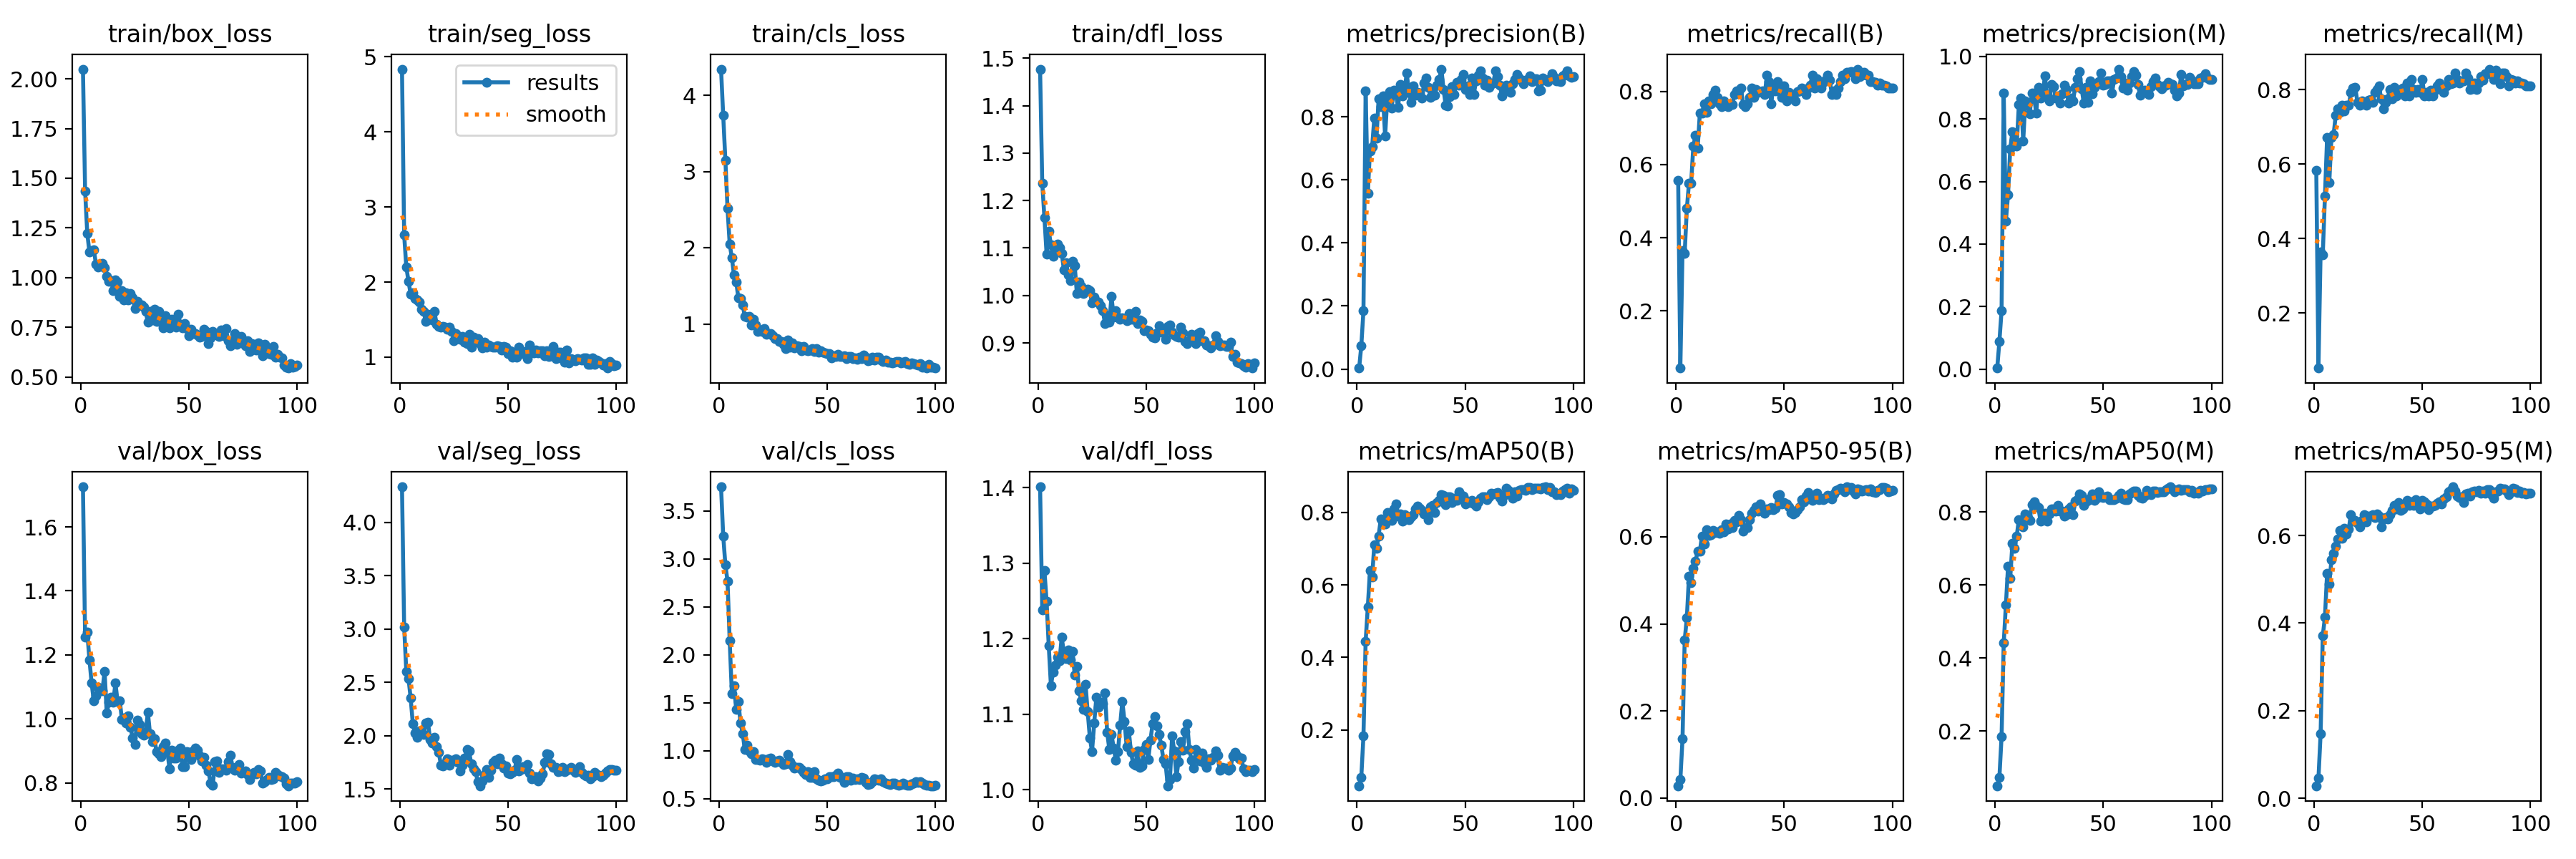

The file beside this chart, header and first rows:
epoch, train/box_loss, train/seg_loss, train/cls_loss, train/dfl_loss, metrics/precision(B), metrics/recall(B), metrics/mAP50(B), metrics/mAP50-95(B), metrics/precision(M), metrics/recall(M), metrics/mAP50(M), metrics/mAP50-95(M), val/box_loss, val/seg_loss, val/cls_loss, val/dfl_loss, lr/pg0, lr/pg1, lr/pg2
1, 2.049, 4.835, 4.347, 1.477, 0.00327, 0.556, 0.04578, 0.02819, 0.00343, 0.5825, 0.0498, 0.02843, 1.725, 4.334, 3.75, 1.401, 0.0001834, 0.0001834, 0.0001834
2, 1.436, 2.626, 3.74, 1.236, 0.07405, 0.0431, 0.06976, 0.042, 0.08886, 0.05172, 0.07274, 0.04545, 1.255, 3.018, 3.239, 1.238, 0.0003796, 0.0003796, 0.0003796
3, 1.222, 2.2, 3.153, 1.164, 0.1856, 0.3639, 0.1841, 0.1354, 0.1861, 0.3639, 0.1837, 0.1467, 1.27, 2.603, 2.939, 1.29, 0.0005719, 0.0005719, 0.0005719
4, 1.129, 2.011, 2.517, 1.088, 0.883, 0.3571, 0.4443, 0.3626, 0.883, 0.3571, 0.442, 0.3719, 1.185, 2.538, 2.765, 1.25, 0.0007602, 0.0007602, 0.0007602
5, 1.138, 1.84, 2.051, 1.136, 0.5567, 0.4797, 0.5382, 0.4139, 0.4742, 0.5142, 0.5447, 0.4137, 1.112, 2.353, 2.143, 1.191, 0.0009446, 0.0009446, 0.0009446
6, 1.142, 1.854, 1.87, 1.107, 0.6923, 0.5499, 0.6392, 0.5102, 0.5576, 0.6718, 0.6519, 0.5143, 1.057, 2.116, 1.595, 1.138, 0.001125, 0.001125, 0.001125
7, 1.07, 1.782, 1.642, 1.083, 0.7042, 0.5499, 0.6213, 0.4942, 0.7042, 0.5499, 0.6183, 0.4894, 1.072, 2.026, 1.675, 1.156, 0.001301, 0.001301, 0.001301
8, 1.053, 1.758, 1.556, 1.094, 0.7951, 0.6508, 0.71, 0.5276, 0.7598, 0.6712, 0.7133, 0.544, 1.098, 1.985, 1.434, 1.165, 0.001474, 0.001474, 0.001474
9, 1.067, 1.732, 1.346, 1.108, 0.7314, 0.6798, 0.7016, 0.5445, 0.7314, 0.6798, 0.7008, 0.5593, 1.087, 2.044, 1.512, 1.176, 0.001535, 0.001535, 0.001535
10, 1.07, 1.634, 1.334, 1.101, 0.8568, 0.6449, 0.7354, 0.5666, 0.7145, 0.7316, 0.734, 0.5765, 1.089, 2.038, 1.289, 1.171, 0.001519, 0.001519, 0.001519
11, 1.05, 1.612, 1.251, 1.089, 0.8318, 0.7401, 0.7821, 0.5673, 0.847, 0.7488, 0.7797, 0.5928, 1.148, 2.012, 1.179, 1.202, 0.001502, 0.001502, 0.001502
12, 1.008, 1.472, 1.101, 1.054, 0.8666, 0.7402, 0.7784, 0.6017, 0.8666, 0.7402, 0.7731, 0.6117, 1.018, 2.122, 1.01, 1.181, 0.001486, 0.001486, 0.001486
13, 0.9808, 1.573, 1.093, 1.069, 0.7391, 0.7666, 0.7686, 0.5841, 0.7293, 0.758, 0.7597, 0.5943, 1.053, 2.127, 1.06, 1.174, 0.001469, 0.001469, 0.001469
14, 0.9839, 1.543, 1.102, 1.044, 0.8572, 0.7437, 0.7991, 0.6162, 0.8572, 0.7437, 0.7952, 0.6165, 1.068, 1.964, 0.9994, 1.185, 0.001453, 0.001453, 0.001453
15, 0.9351, 1.499, 0.9862, 1.031, 0.8799, 0.7752, 0.7938, 0.6039, 0.85, 0.758, 0.7839, 0.6043, 1.051, 1.933, 0.9702, 1.172, 0.001436, 0.001436, 0.001436
16, 0.9874, 1.606, 1.069, 1.072, 0.8267, 0.7666, 0.7781, 0.6041, 0.8162, 0.758, 0.7776, 0.6154, 1.112, 1.984, 0.989, 1.183, 0.001419, 0.001419, 0.001419
17, 0.9788, 1.437, 0.9924, 1.063, 0.8836, 0.7925, 0.8104, 0.6149, 0.8836, 0.7925, 0.8203, 0.6478, 1.055, 1.898, 0.906, 1.152, 0.001403, 0.001403, 0.001403
18, 0.9052, 1.409, 0.9029, 1.004, 0.8727, 0.8033, 0.8239, 0.6099, 0.8728, 0.8043, 0.8283, 0.6325, 1.057, 1.843, 0.9106, 1.164, 0.001386, 0.001386, 0.001386
19, 0.9351, 1.398, 0.9231, 1.029, 0.8288, 0.7839, 0.7892, 0.6115, 0.8189, 0.8072, 0.8168, 0.6341, 0.9989, 1.726, 0.9005, 1.131, 0.00137, 0.00137, 0.00137
20, 0.8863, 1.412, 0.9067, 1.019, 0.9022, 0.7666, 0.7967, 0.6089, 0.9022, 0.7666, 0.8125, 0.6284, 1.004, 1.717, 0.9166, 1.118, 0.001353, 0.001353, 0.001353
21, 0.9236, 1.404, 0.9434, 1.004, 0.8665, 0.758, 0.7768, 0.6159, 0.8665, 0.758, 0.7746, 0.6195, 0.9862, 1.744, 0.9111, 1.106, 0.001337, 0.001337, 0.001337
22, 0.8887, 1.372, 0.8712, 1.009, 0.8842, 0.7752, 0.7935, 0.6114, 0.8722, 0.7692, 0.7835, 0.6343, 1.01, 1.785, 0.8791, 1.139, 0.00132, 0.00132, 0.00132
23, 0.9188, 1.4, 0.8749, 1.013, 0.9383, 0.7666, 0.789, 0.6298, 0.9383, 0.7666, 0.7959, 0.6471, 0.9736, 1.723, 0.9176, 1.103, 0.001304, 0.001304, 0.001304
24, 0.9001, 1.339, 0.8782, 1.011, 0.8783, 0.758, 0.7804, 0.6183, 0.8783, 0.758, 0.7744, 0.631, 0.9392, 1.769, 0.9196, 1.069, 0.001287, 0.001287, 0.001287
25, 0.8445, 1.222, 0.8528, 0.9843, 0.8461, 0.7638, 0.7884, 0.6289, 0.8571, 0.7724, 0.7938, 0.6451, 0.9207, 1.774, 0.893, 1.05, 0.001271, 0.001271, 0.001271
26, 0.8788, 1.312, 0.8138, 0.9973, 0.8982, 0.765, 0.7936, 0.621, 0.9107, 0.7736, 0.8091, 0.6439, 0.9954, 1.783, 0.8788, 1.088, 0.001254, 0.001254, 0.001254
27, 0.8616, 1.25, 0.8104, 0.9884, 0.8686, 0.7925, 0.8096, 0.6381, 0.904, 0.7666, 0.8087, 0.6482, 0.9824, 1.747, 0.897, 1.122, 0.001238, 0.001238, 0.001238
28, 0.8621, 1.24, 0.7719, 0.9859, 0.8781, 0.8011, 0.8168, 0.6349, 0.8671, 0.7925, 0.8022, 0.6409, 0.9537, 1.67, 0.8986, 1.109, 0.001221, 0.001221, 0.001221
29, 0.8509, 1.28, 0.7731, 0.9785, 0.8744, 0.8011, 0.8123, 0.6494, 0.8744, 0.8011, 0.8172, 0.649, 0.9503, 1.725, 0.8802, 1.116, 0.001205, 0.001205, 0.001205
30, 0.8286, 1.2, 0.7383, 0.9684, 0.8593, 0.8097, 0.8064, 0.6401, 0.8518, 0.8097, 0.803, 0.6438, 0.9598, 1.789, 0.8554, 1.114, 0.001188, 0.001188, 0.001188
31, 0.7753, 1.185, 0.6793, 0.9404, 0.9062, 0.7649, 0.795, 0.6125, 0.8815, 0.7752, 0.8016, 0.6196, 1.02, 1.869, 0.8643, 1.128, 0.001172, 0.001172, 0.001172
32, 0.8314, 1.308, 0.793, 0.9573, 0.9223, 0.758, 0.7968, 0.6207, 0.9086, 0.7494, 0.7879, 0.6376, 0.9528, 1.855, 0.9583, 1.076, 0.001155, 0.001155, 0.001155
33, 0.7857, 1.134, 0.6963, 0.944, 0.894, 0.7666, 0.7802, 0.6212, 0.894, 0.7666, 0.7935, 0.6413, 0.9284, 1.735, 0.8893, 1.053, 0.001139, 0.001139, 0.001139
34, 0.8421, 1.268, 0.7587, 0.9982, 0.8618, 0.785, 0.8155, 0.6392, 0.8507, 0.7764, 0.8085, 0.6374, 0.9372, 1.69, 0.8488, 1.073, 0.001122, 0.001122, 0.001122
35, 0.7788, 1.234, 0.6871, 0.9545, 0.8769, 0.8097, 0.8186, 0.6539, 0.8664, 0.8011, 0.8149, 0.6476, 0.8986, 1.664, 0.8156, 1.056, 0.001106, 0.001106, 0.001106
36, 0.8309, 1.245, 0.7168, 0.9679, 0.8685, 0.7839, 0.799, 0.6609, 0.8576, 0.7752, 0.7922, 0.6581, 0.892, 1.57, 0.8273, 1.039, 0.001089, 0.001089, 0.001089
37, 0.7754, 1.176, 0.7112, 0.9538, 0.9005, 0.8061, 0.8273, 0.6697, 0.9005, 0.8061, 0.83, 0.6687, 0.8823, 1.532, 0.8229, 1.051, 0.001073, 0.001073, 0.001073
38, 0.7477, 1.126, 0.6474, 0.9502, 0.9192, 0.7985, 0.8323, 0.6598, 0.9285, 0.7839, 0.8335, 0.6608, 0.913, 1.578, 0.8049, 1.086, 0.001056, 0.001056, 0.001056
39, 0.8092, 1.204, 0.7088, 0.9533, 0.9512, 0.7996, 0.8492, 0.6752, 0.9512, 0.7996, 0.8491, 0.675, 0.9247, 1.636, 0.7722, 1.117, 0.00104, 0.00104, 0.00104
40, 0.7862, 1.132, 0.6581, 0.9515, 0.8872, 0.8011, 0.8477, 0.6645, 0.8977, 0.7984, 0.8454, 0.6573, 0.8987, 1.681, 0.7519, 1.091, 0.001023, 0.001023, 0.001023
41, 0.748, 1.166, 0.6494, 0.9467, 0.8358, 0.7925, 0.8208, 0.6546, 0.8506, 0.8048, 0.8173, 0.6609, 0.845, 1.613, 0.7789, 1.058, 0.001007, 0.001007, 0.001007
42, 0.79, 1.141, 0.6573, 0.9615, 0.8348, 0.8442, 0.8433, 0.6635, 0.9005, 0.7839, 0.8275, 0.671, 0.9027, 1.674, 0.7227, 1.078, 0.0009904, 0.0009904, 0.0009904
43, 0.776, 1.133, 0.677, 0.9494, 0.8631, 0.827, 0.8435, 0.6618, 0.8536, 0.8184, 0.8315, 0.681, 0.878, 1.748, 0.7202, 1.05, 0.0009739, 0.0009739, 0.0009739
44, 0.7495, 1.13, 0.6394, 0.9495, 0.8952, 0.7666, 0.8267, 0.6675, 0.923, 0.7839, 0.8385, 0.6688, 0.8783, 1.768, 0.7802, 1.035, 0.0009574, 0.0009574, 0.0009574
45, 0.8143, 1.149, 0.6768, 0.9665, 0.8718, 0.8184, 0.8392, 0.6623, 0.8816, 0.827, 0.8498, 0.6764, 0.9012, 1.737, 0.7082, 1.032, 0.0009409, 0.0009409, 0.0009409
46, 0.7658, 1.145, 0.6279, 0.9406, 0.91, 0.8011, 0.8339, 0.6663, 0.9022, 0.8011, 0.8323, 0.6689, 0.908, 1.791, 0.6901, 1.051, 0.0009243, 0.0009243, 0.0009243
47, 0.7477, 1.097, 0.6495, 0.9487, 0.8994, 0.827, 0.8577, 0.6956, 0.9111, 0.7925, 0.8373, 0.6818, 0.8508, 1.738, 0.6815, 1.03, 0.0009078, 0.0009078, 0.0009078
48, 0.7691, 1.145, 0.6368, 0.9459, 0.9186, 0.8011, 0.8464, 0.6972, 0.9186, 0.8011, 0.8555, 0.6709, 0.8505, 1.699, 0.6948, 1.031, 0.0008913, 0.0008913, 0.0008913
49, 0.7449, 1.135, 0.6252, 0.9254, 0.9342, 0.7839, 0.8455, 0.6764, 0.9469, 0.7925, 0.8423, 0.6613, 0.8983, 1.715, 0.7092, 1.053, 0.0008748, 0.0008748, 0.0008748
50, 0.7066, 1.052, 0.6109, 0.9267, 0.8866, 0.8157, 0.8228, 0.6784, 0.9076, 0.827, 0.8406, 0.6805, 0.8951, 1.649, 0.705, 1.06, 0.0008583, 0.0008583, 0.0008583
51, 0.7406, 1.085, 0.6109, 0.9259, 0.8968, 0.7752, 0.8315, 0.676, 0.9094, 0.7839, 0.8414, 0.6778, 0.8733, 1.645, 0.7325, 1.04, 0.0008418, 0.0008418, 0.0008418
52, 0.7178, 1.004, 0.5553, 0.9177, 0.8717, 0.7973, 0.8281, 0.6685, 0.9225, 0.7925, 0.8443, 0.672, 0.9003, 1.657, 0.731, 1.066, 0.0008253, 0.0008253, 0.0008253
53, 0.7193, 1.066, 0.5811, 0.9117, 0.9226, 0.7839, 0.833, 0.6554, 0.9226, 0.7839, 0.8342, 0.6589, 0.909, 1.678, 0.731, 1.087, 0.0008088, 0.0008088, 0.0008088
54, 0.7124, 0.9997, 0.578, 0.91, 0.8714, 0.7904, 0.8226, 0.6527, 0.882, 0.7987, 0.8342, 0.6671, 0.9033, 1.774, 0.7458, 1.097, 0.0007923, 0.0007923, 0.0007923
55, 0.7012, 1.132, 0.6042, 0.9215, 0.9132, 0.7752, 0.8184, 0.6555, 0.9257, 0.7839, 0.8332, 0.668, 0.8845, 1.668, 0.7653, 1.085, 0.0007758, 0.0007758, 0.0007758
56, 0.7053, 1.046, 0.575, 0.936, 0.9315, 0.7989, 0.8291, 0.6628, 0.9315, 0.7989, 0.8371, 0.6683, 0.8698, 1.681, 0.7229, 1.073, 0.0007593, 0.0007593, 0.0007593
57, 0.74, 1.069, 0.5754, 0.9221, 0.946, 0.8011, 0.8396, 0.6689, 0.9596, 0.8097, 0.8457, 0.6734, 0.8789, 1.708, 0.7196, 1.059, 0.0007428, 0.0007428, 0.0007428
58, 0.7276, 1.073, 0.5852, 0.9234, 0.9219, 0.8097, 0.8441, 0.6857, 0.9358, 0.8184, 0.8511, 0.6776, 0.8551, 1.688, 0.6721, 1.04, 0.0007263, 0.0007263, 0.0007263
59, 0.6687, 0.983, 0.5493, 0.9074, 0.8993, 0.8011, 0.8425, 0.6801, 0.8993, 0.8011, 0.8355, 0.6725, 0.8371, 1.729, 0.7315, 1.034, 0.0007098, 0.0007098, 0.0007098
60, 0.698, 1.158, 0.5726, 0.9352, 0.9159, 0.7925, 0.8346, 0.6935, 0.9159, 0.7925, 0.8329, 0.6836, 0.799, 1.651, 0.7255, 1.005, 0.0006933, 0.0006933, 0.0006933
... 40 more rows
